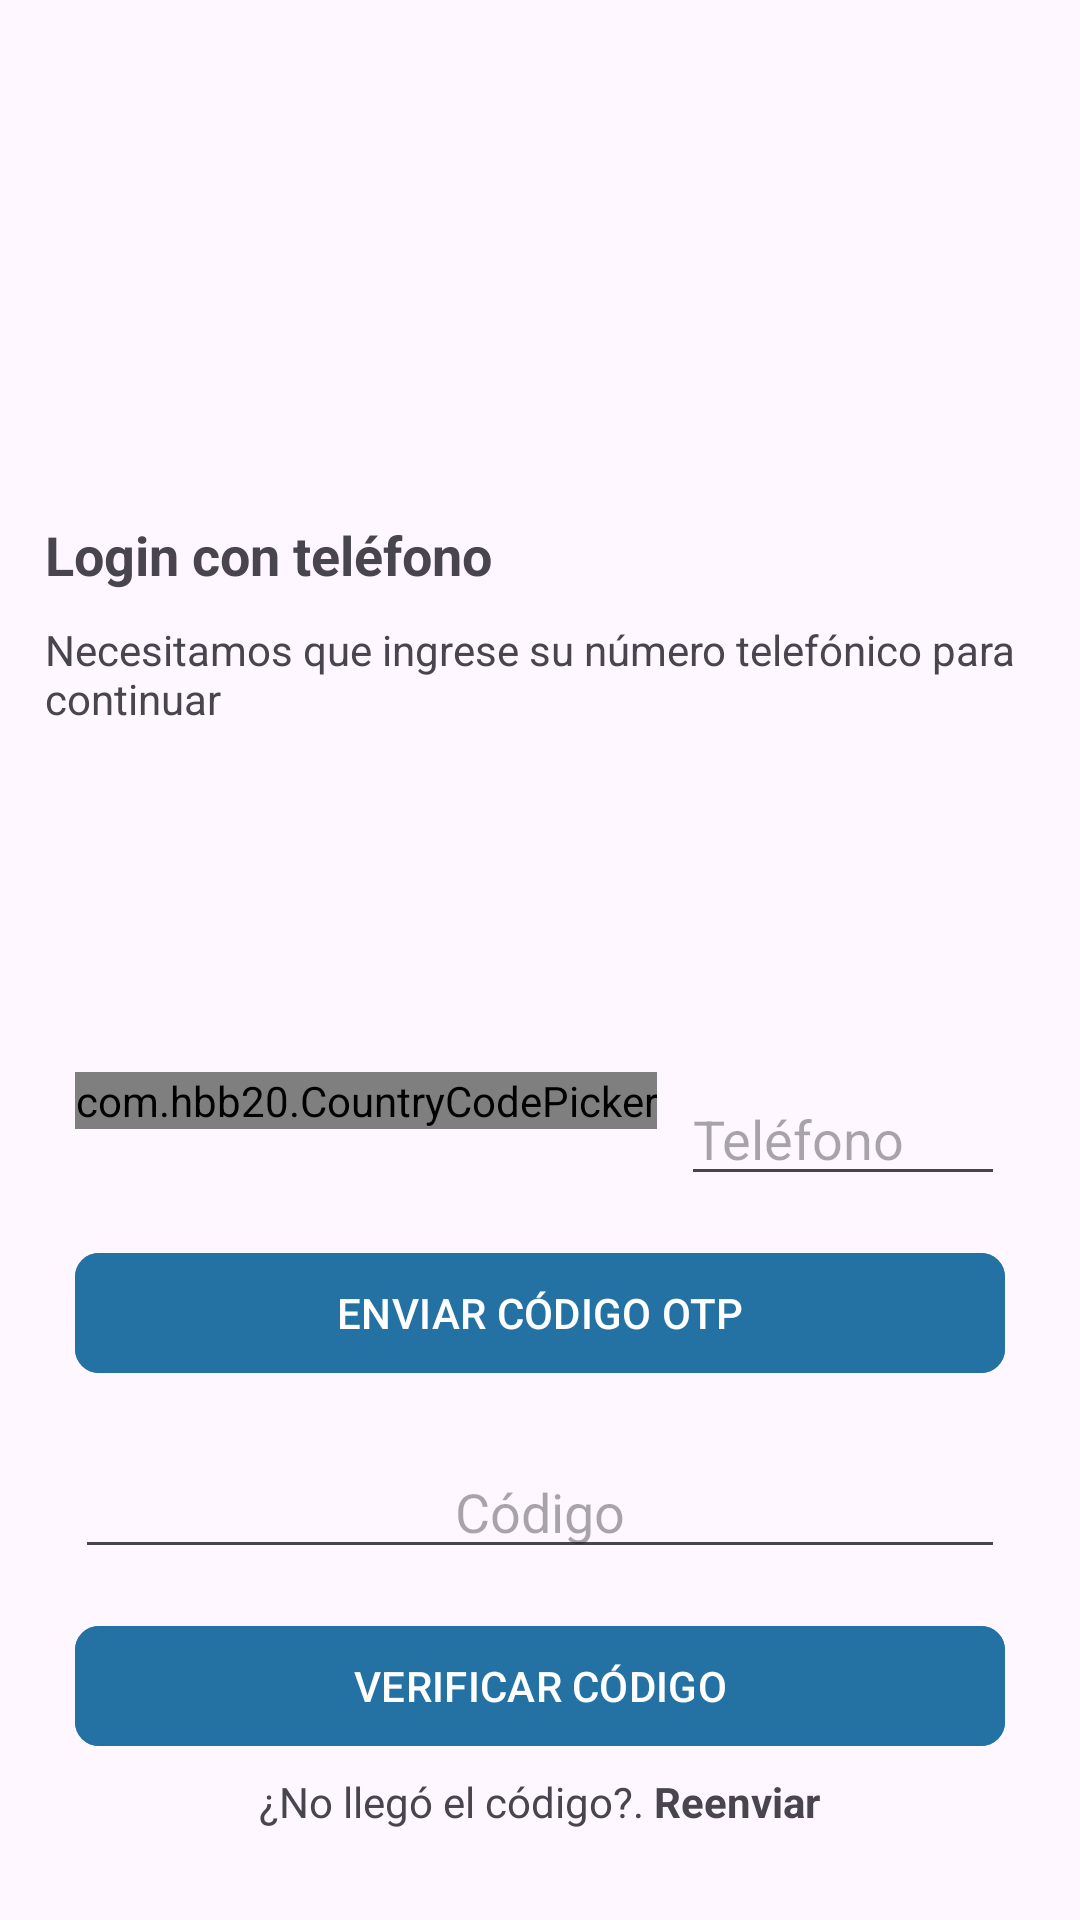

The Android layout XML behind this screen, and the referenced resources:
<!-- AndroidManifest.xml: application theme Theme.TiendaVirtualAppKotlin -->
<!-- res/layout/activity_login_tel.xml -->
<?xml version="1.0" encoding="utf-8"?>
<androidx.appcompat.widget.LinearLayoutCompat
    xmlns:android="http://schemas.android.com/apk/res/android"
    xmlns:app="http://schemas.android.com/apk/res-auto"
    xmlns:tools="http://schemas.android.com/tools"
    android:id="@+id/main"
    android:padding="15dp"
    android:orientation="vertical"
    android:gravity="bottom"
    android:layout_width="match_parent"
    android:layout_height="match_parent"
    tools:context=".Cliente.LoginTelActivity">

    <TextView
        android:text="@string/txtLoginTelC"
        android:textSize="18sp"
        android:textStyle="bold"
        android:layout_width="wrap_content"
        android:layout_height="wrap_content"/>

    <TextView
        android:text="@string/txtLoginMensaje"
        android:layout_marginTop="10dp"
        android:layout_width="wrap_content"
        android:layout_height="wrap_content"/>

    <ImageView
        android:layout_width="60dp"
        android:layout_height="80dp"
        android:layout_marginTop="15dp"
        android:layout_marginBottom="10dp"
        android:src="@drawable/login_telefono"/>

    <RelativeLayout
        android:id="@+id/rlTelefono"
        android:padding="10dp"
        android:visibility="visible"
        android:layout_width="match_parent"
        android:layout_height="wrap_content">

        <com.hbb20.CountryCodePicker
            android:id="@+id/telCodePicker"
            android:layout_marginEnd="8dp"
            app:ccp_autoDetectCountry="true"
            app:ccp_rememberLastSelection="true"
            app:ccp_showFlag="false"
            app:ccp_showNameCode="false"
            android:layout_width="wrap_content"
            android:layout_height="wrap_content"/>

        <EditText
            android:id="@+id/etTelefonoC"
            android:hint="@string/etTelefonoC"
            android:layout_toEndOf="@id/telCodePicker"
            android:inputType="phone"
            android:layout_width="match_parent"
            android:layout_height="wrap_content"/>

        <com.google.android.material.button.MaterialButton
            android:id="@+id/btnEnviarCodigo"
            android:text="@string/btnEnviarCodigo"
            android:layout_marginTop="15dp"
            android:layout_below="@id/etTelefonoC"
            android:textAllCaps="true"
            app:cornerRadius="8dp"
            android:backgroundTint="@color/azul_marino_oscuro"
            android:layout_width="match_parent"
            android:layout_height="wrap_content"/>


    </RelativeLayout>

    <RelativeLayout
        android:id="@+id/rlCodigoVer"
        android:visibility="visible"
        android:padding="10dp"
        android:layout_width="match_parent"
        android:layout_height="wrap_content">

        <EditText
            android:id="@+id/etCodVer"
            android:hint="@string/etCodVer"
            android:inputType="number"
            android:gravity="center"
            android:maxLength="6"
            android:layout_width="match_parent"
            android:layout_height="wrap_content"/>

        <com.google.android.material.button.MaterialButton
            android:id="@+id/btnVerificarCod"
            android:text="@string/btnVerificarCod"
            android:layout_below="@id/etCodVer"
            android:layout_marginTop="15dp"
            android:textAllCaps="true"
            app:cornerRadius="8dp"
            android:backgroundTint="@color/azul_marino_oscuro"
            android:layout_width="match_parent"
            android:layout_height="wrap_content"/>

        <TextView
            android:id="@+id/tvReenviarCod"
            android:text="@string/tvReenviarCod"
            android:layout_below="@id/btnVerificarCod"
            android:layout_centerHorizontal="true"
            android:padding="5dp"
            android:layout_width="wrap_content"
            android:layout_height="wrap_content"/>

    </RelativeLayout>

</androidx.appcompat.widget.LinearLayoutCompat>
<!-- resources referenced by this layout -->
<resources>
  <color name="azul_marino_oscuro">#2471A3</color>
  <string name="btnEnviarCodigo">Enviar código OTP</string>
  <string name="btnVerificarCod">Verificar código</string>
  <string name="etCodVer">Código</string>
  <string name="etTelefonoC">Teléfono</string>
  <string name="tvReenviarCod">¿No llegó el código?. <b>Reenviar</b></string>
  <string name="txtLoginMensaje">Necesitamos que ingrese su número telefónico para continuar</string>
  <string name="txtLoginTelC">Login con teléfono</string>
  <style name="Theme.TiendaVirtualAppKotlin" parent="Base.Theme.TiendaVirtualAppKotlin" />
  <style name="Base.Theme.TiendaVirtualAppKotlin" parent="Theme.Material3.DayNight.NoActionBar">
          
          <item name="colorPrimary">@color/celeste_oscuro</item>
      </style>
  <color name="celeste_oscuro">#5DADE2</color>
</resources>
